The GitHub repository NorwegianIcecube/DNN_AE_GAN contains a labelled image folder "food11_augmented" with 11 categories: bread, dairy product, dessert, egg, fried food, meat, noodles pasta, rice, seafood, soup, vegetable fruit. Examples follow, each with its label.

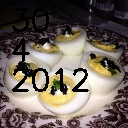
Label: egg

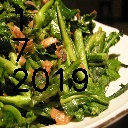
Label: vegetable fruit

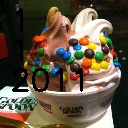
Label: dessert

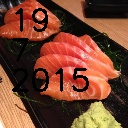
Label: seafood

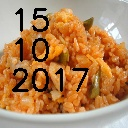
Label: rice

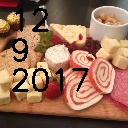
Label: dairy product
